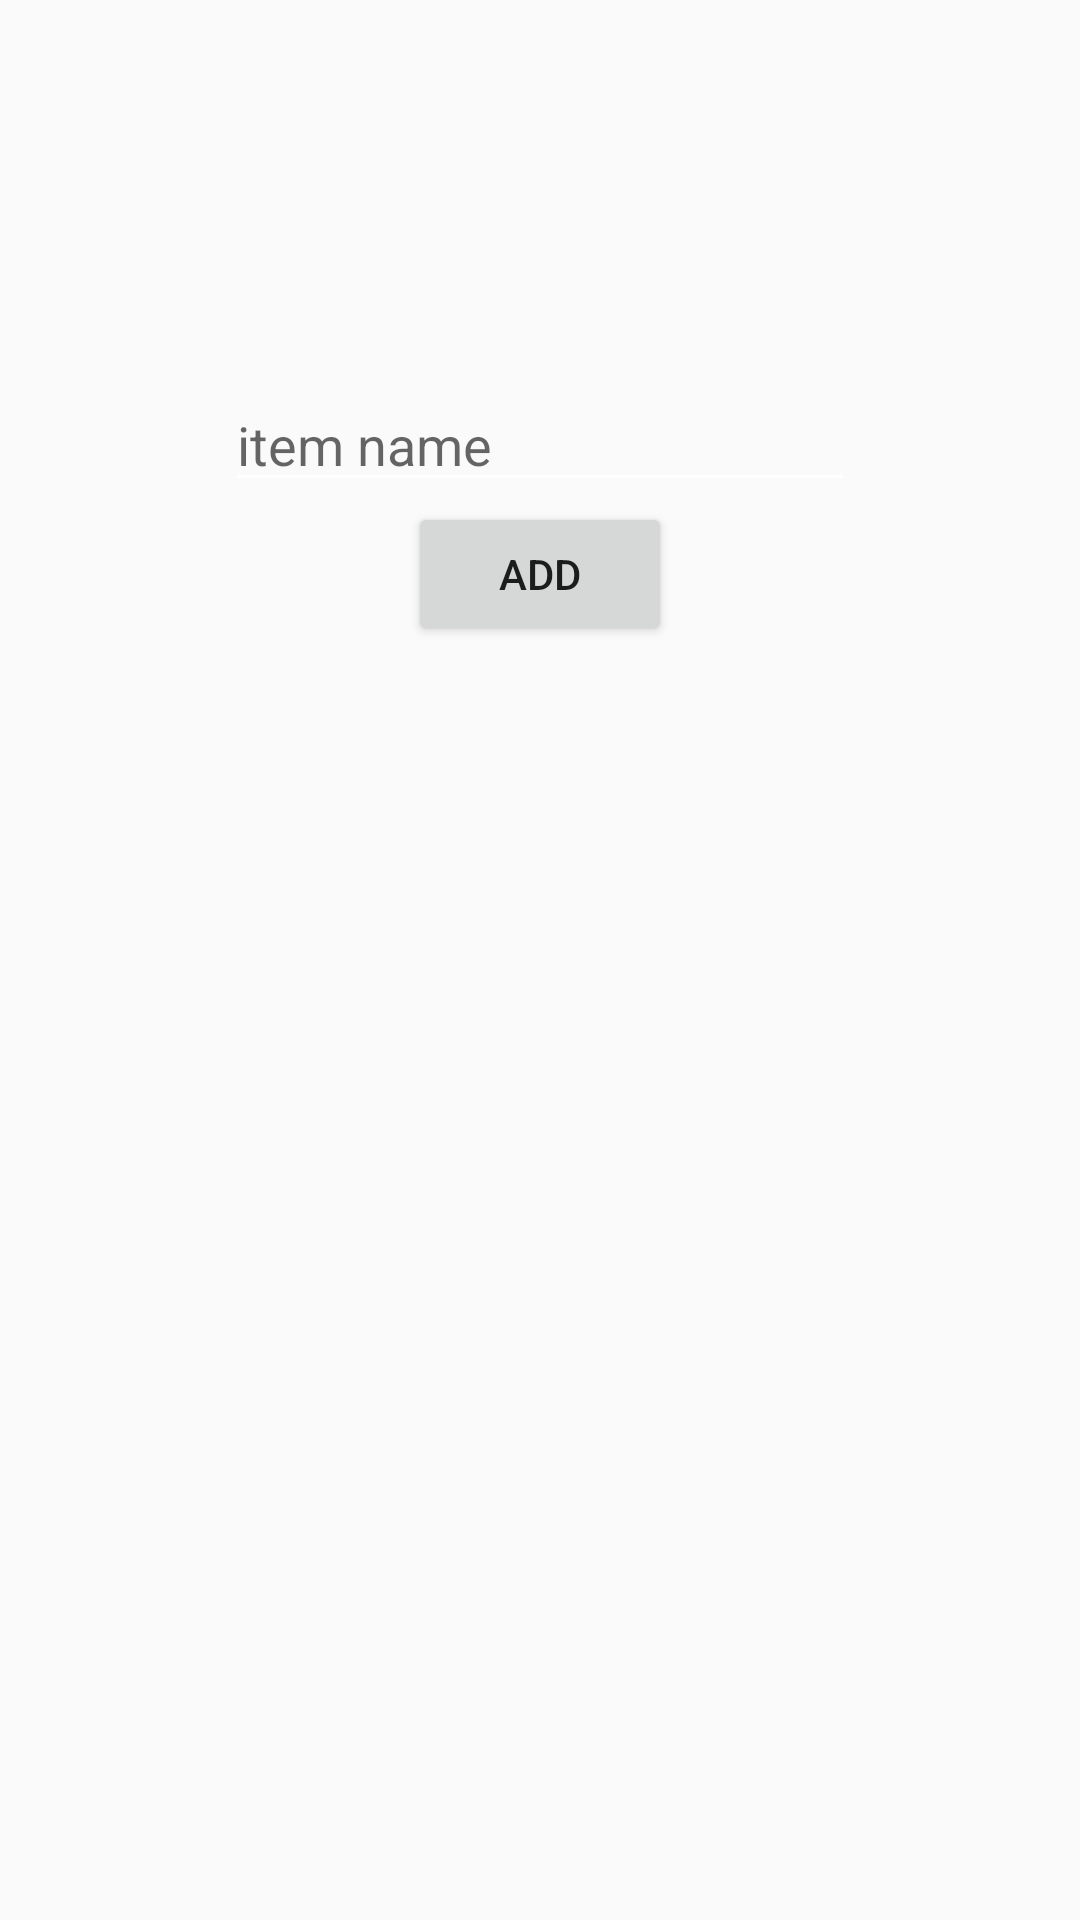

Here is an Android app screen rendered from its layout file. Give the layout XML and the strings, colors and styles it references.
<!-- AndroidManifest.xml: application theme AppTheme -->
<!-- res/layout/add_grocery_activity.xml -->
<RelativeLayout xmlns:android="http://schemas.android.com/apk/res/android"
    xmlns:tools="http://schemas.android.com/tools" android:layout_width="match_parent"
    android:layout_height="match_parent" android:paddingLeft="@dimen/activity_horizontal_margin"
    android:paddingRight="@dimen/activity_horizontal_margin"
    android:paddingTop="@dimen/activity_vertical_margin"
    android:paddingBottom="@dimen/activity_vertical_margin"
    tools:context="com.quarkworks.apartmentgroceries.main.AddGroceryItemActivity">

    
    <EditText
        android:id="@+id/add_grocery_item_name_id"
        android:layout_width="wrap_content"
        android:layout_height="wrap_content"
        android:layout_marginTop="118dp"
        android:layout_alignParentTop="true"
        android:layout_centerHorizontal="true"
        android:hint="item name"
        android:ems="10" />


    
    <Button
        android:id="@+id/add_grocery_item_add_button_id"
        android:layout_width="wrap_content"
        android:layout_height="wrap_content"
        android:layout_below="@+id/add_grocery_item_name_id"
        android:layout_centerHorizontal="true"
        android:text="@string/add_button"/>

</RelativeLayout>
<!-- resources referenced by this layout -->
<resources>
  <dimen name="activity_horizontal_margin">16dp</dimen>
  <dimen name="activity_vertical_margin">8dp</dimen>
  <string name="add_button">Add</string>
  <style name="AppTheme" parent="Theme.AppCompat.Light.NoActionBar">
          <item name="colorPrimary">@color/colorPrimary</item>
          <item name="colorPrimaryDark">@color/colorPrimaryDark</item>
          <item name="colorAccent">@color/colorAccent</item>
          <item name="android:textColorSecondary">@android:color/white</item>
      </style>
  <color name="colorPrimary">#8BC34A</color>
  <color name="colorPrimaryDark">#689F38</color>
  <color name="colorAccent">#64DD17</color>
</resources>
